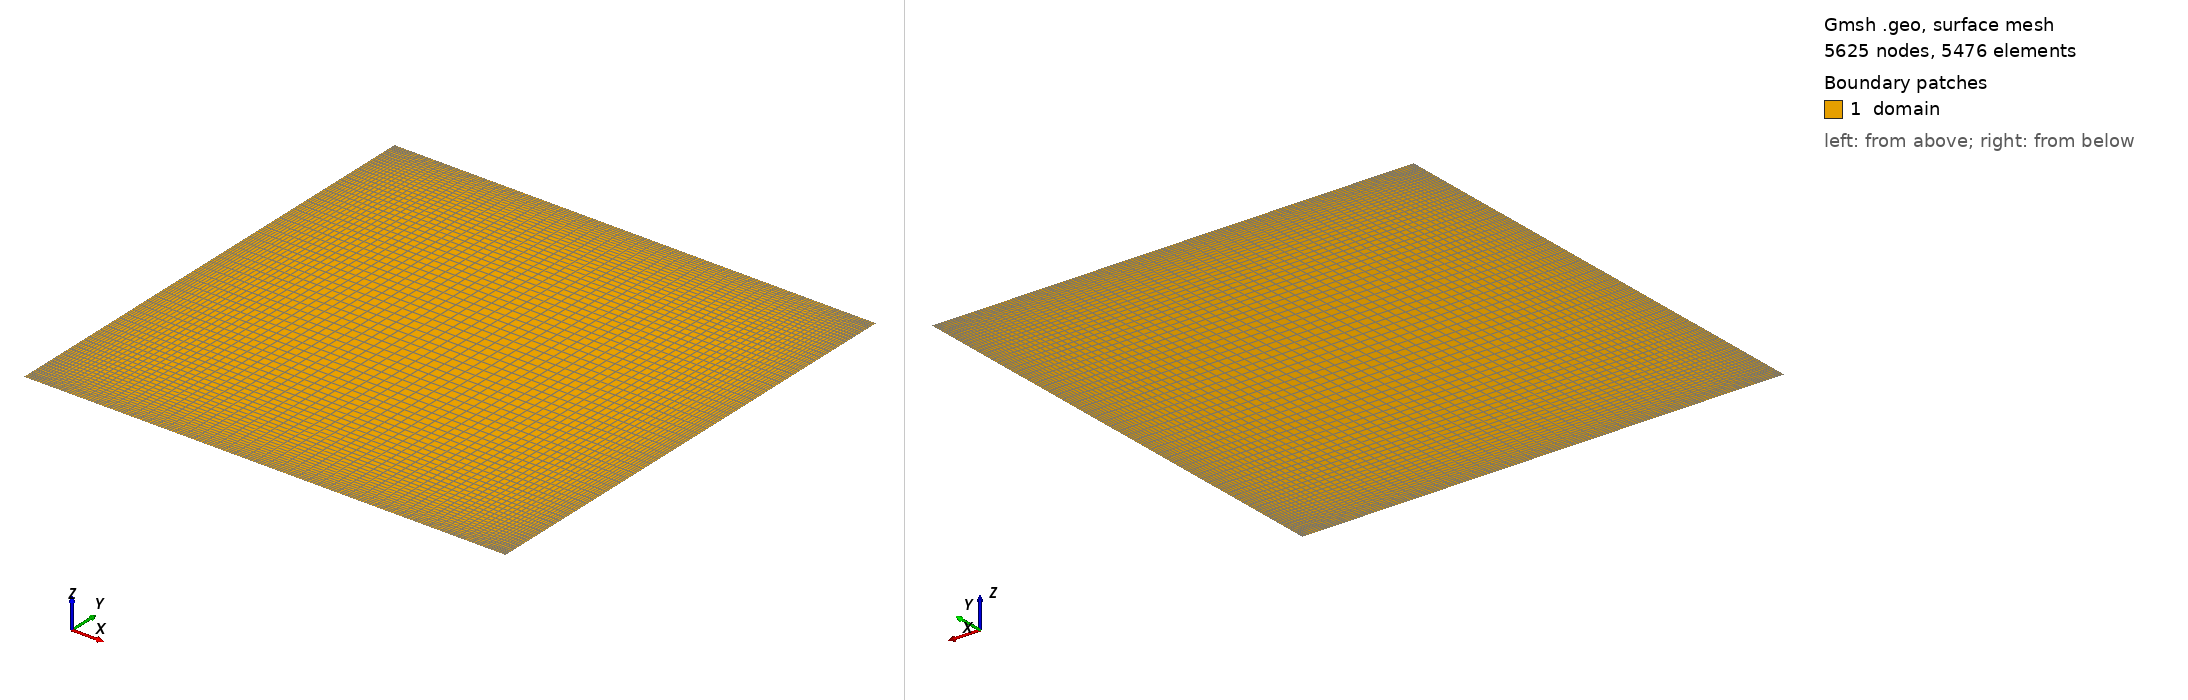

Gmsh geometry script, surface-meshed: 5625 nodes, 5476 surface elements. Boundary patches (legend numbers): 1 domain. Left view from above one corner, right view from below the opposite corner. Legend entries are the model's physical surfaces. The drawing asked Gmsh for element sizes between 1% and 20% of the model's largest extent; the script's own settings can give other sizes.

=== BuoyantCavity.geo (drawn) ===
// vim: syntax=gmsh

SetFactory("OpenCASCADE");

Point(1) = {0, 0, 0};

out[] = Extrude {0.1, 0, 0} { Point{1}; };

L1 = out[1];

out[] = Extrude {0, 0.1, 0} { Curve{L1}; };

L2 = out[0];
S1 = out[1];
L3 = out[2];
L4 = out[3];

Transfinite Curve{:} = 75 Using Bump 0.2;

Transfinite Surface{:};
Recombine Surface{:};

Physical Curve("adiabaticWall") = {L1, L2};
Physical Curve("hotWall")       = {L3};
Physical Curve("coldWall")      = {L4};

Physical Surface("domain") = {S1};
